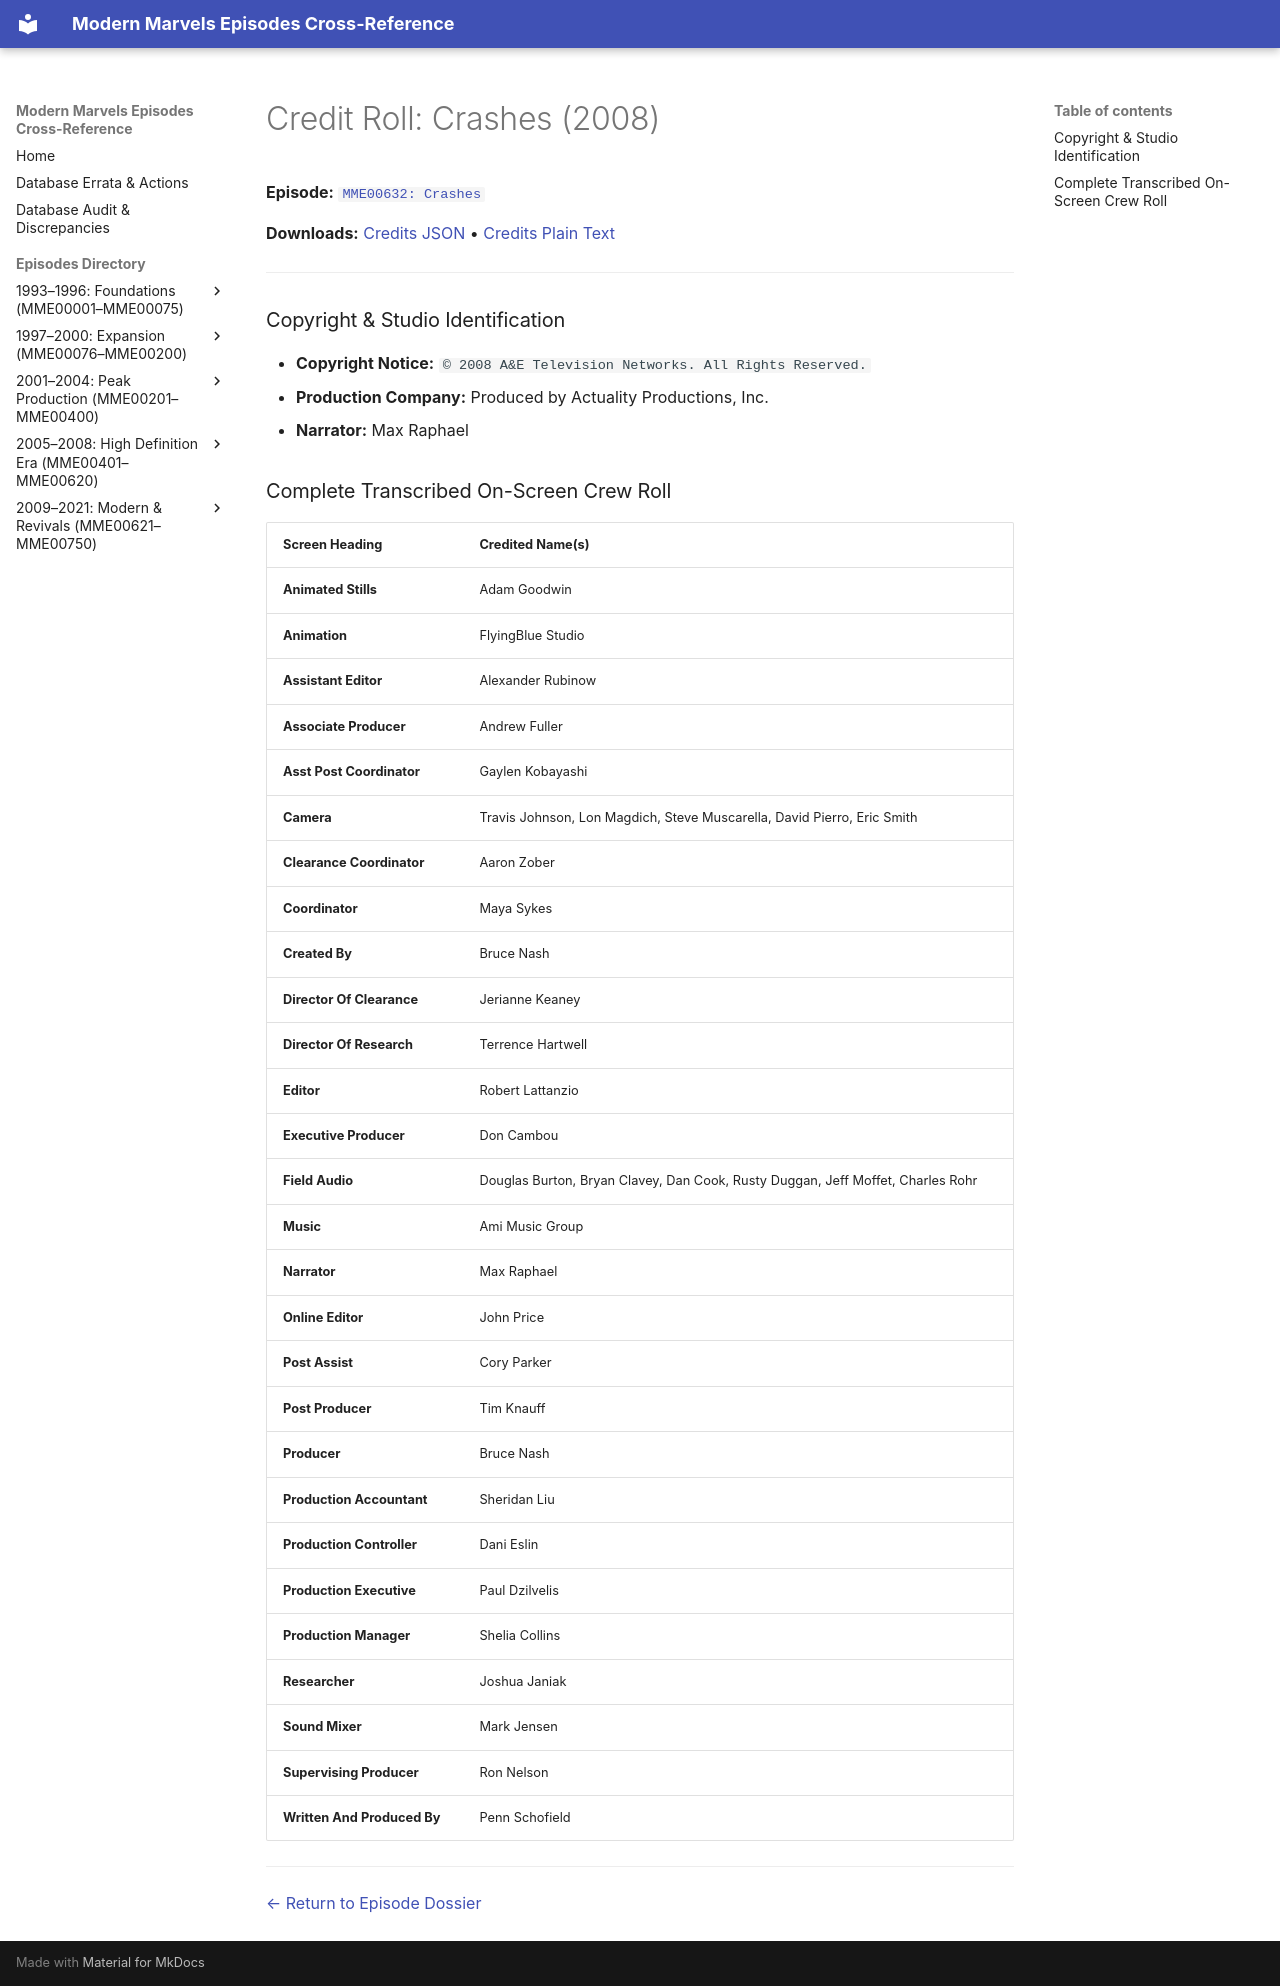

repository: ModernMarvelsFan/ModernMarvels · page: credits/MME00632-credits/index.html · generator: mkdocs

# Credit Roll: Crashes (2008)
**Episode:** [`MME00632: Crashes`](../episodes/MME00632.md)

**Downloads:** [Credits JSON](json/MME00632-credits.json) • [Credits Plain Text](txt/MME00632-credits.txt)

---

### Copyright & Studio Identification
* **Copyright Notice:** `© 2008 A&E Television Networks. All Rights Reserved.`
* **Production Company:** Produced by Actuality Productions, Inc.
* **Narrator:** Max Raphael

### Complete Transcribed On-Screen Crew Roll

| Screen Heading | Credited Name(s) |
| :--- | :--- |
| **Animated Stills** | Adam Goodwin |
| **Animation** | FlyingBlue Studio |
| **Assistant Editor** | Alexander Rubinow |
| **Associate Producer** | Andrew Fuller |
| **Asst Post Coordinator** | Gaylen Kobayashi |
| **Camera** | Travis Johnson, Lon Magdich, Steve Muscarella, David Pierro, Eric Smith |
| **Clearance Coordinator** | Aaron Zober |
| **Coordinator** | Maya Sykes |
| **Created By** | Bruce Nash |
| **Director Of Clearance** | Jerianne Keaney |
| **Director Of Research** | Terrence Hartwell |
| **Editor** | Robert Lattanzio |
| **Executive Producer** | Don Cambou |
| **Field Audio** | Douglas Burton, Bryan Clavey, Dan Cook, Rusty Duggan, Jeff Moffet, Charles Rohr |
| **Music** | Ami Music Group |
| **Narrator** | Max Raphael |
| **Online Editor** | John Price |
| **Post Assist** | Cory Parker |
| **Post Producer** | Tim Knauff |
| **Producer** | Bruce Nash |
| **Production Accountant** | Sheridan Liu |
| **Production Controller** | Dani Eslin |
| **Production Executive** | Paul Dzilvelis |
| **Production Manager** | Shelia Collins |
| **Researcher** | Joshua Janiak |
| **Sound Mixer** | Mark Jensen |
| **Supervising Producer** | Ron Nelson |
| **Written And Produced By** | Penn Schofield |

---
[← Return to Episode Dossier](../episodes/MME00632.md)
